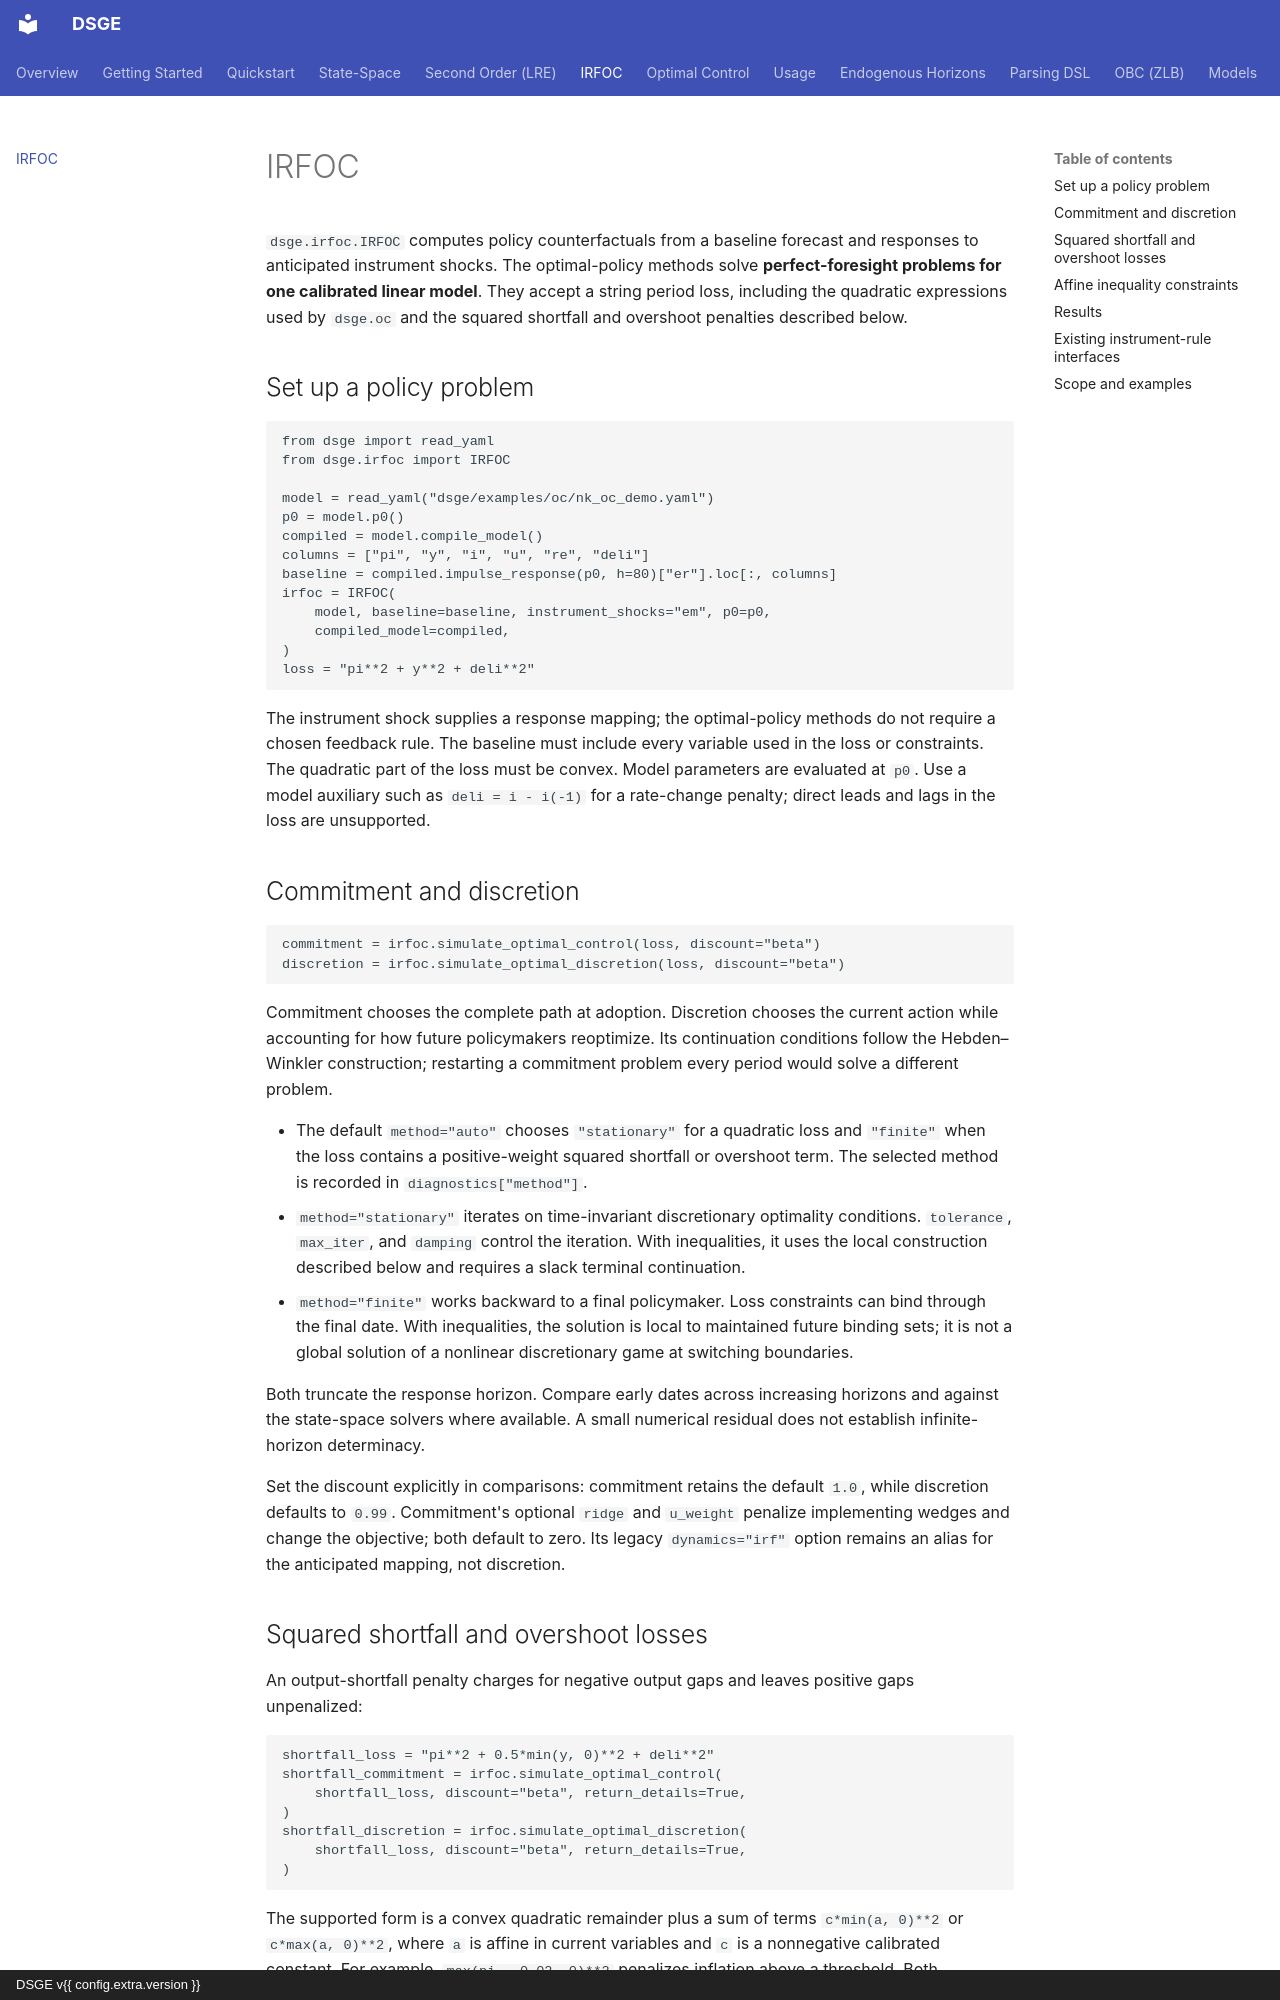

repository: eph/dsge · page: irfoc/index.html · generator: mkdocs · copyright: DSGE v{{ config.extra.version }}

# IRFOC

`dsge.irfoc.IRFOC` computes policy counterfactuals from a baseline forecast and responses to anticipated instrument shocks. The optimal-policy methods solve **perfect-foresight problems for one calibrated linear model**. They accept a string period loss, including the quadratic expressions used by `dsge.oc` and the squared shortfall and overshoot penalties described below.

## Set up a policy problem

```python
from dsge import read_yaml
from dsge.irfoc import IRFOC

model = read_yaml("dsge/examples/oc/nk_oc_demo.yaml")
p0 = model.p0()
compiled = model.compile_model()
columns = ["pi", "y", "i", "u", "re", "deli"]
baseline = compiled.impulse_response(p0, h=80)["er"].loc[:, columns]
irfoc = IRFOC(
    model, baseline=baseline, instrument_shocks="em", p0=p0,
    compiled_model=compiled,
)
loss = "pi**2 + y**2 + deli**2"
```

The instrument shock supplies a response mapping; the optimal-policy methods do not require a chosen feedback rule. The baseline must include every variable used in the loss or constraints. The quadratic part of the loss must be convex. Model parameters are evaluated at `p0`. Use a model auxiliary such as `deli = i - i(-1)` for a rate-change penalty; direct leads and lags in the loss are unsupported.

## Commitment and discretion

```python
commitment = irfoc.simulate_optimal_control(loss, discount="beta")
discretion = irfoc.simulate_optimal_discretion(loss, discount="beta")
```

Commitment chooses the complete path at adoption. Discretion chooses the current action while accounting for how future policymakers reoptimize. Its continuation conditions follow the Hebden–Winkler construction; restarting a commitment problem every period would solve a different problem.

- The default `method="auto"` chooses `"stationary"` for a quadratic loss and `"finite"` when the loss contains a positive-weight squared shortfall or overshoot term. The selected method is recorded in `diagnostics["method"]`.
- `method="stationary"` iterates on time-invariant discretionary optimality conditions. `tolerance`, `max_iter`, and `damping` control the iteration. With inequalities, it uses the local construction described below and requires a slack terminal continuation.
- `method="finite"` works backward to a final policymaker. Loss constraints can bind through the final date. With inequalities, the solution is local to maintained future binding sets; it is not a global solution of a nonlinear discretionary game at switching boundaries.

Both truncate the response horizon. Compare early dates across increasing horizons and against the state-space solvers where available. A small numerical residual does not establish infinite-horizon determinacy.

Set the discount explicitly in comparisons: commitment retains the default `1.0`, while discretion defaults to `0.99`. Commitment's optional `ridge` and `u_weight` penalize implementing wedges and change the objective; both default to zero. Its legacy `dynamics="irf"` option remains an alias for the anticipated mapping, not discretion.
